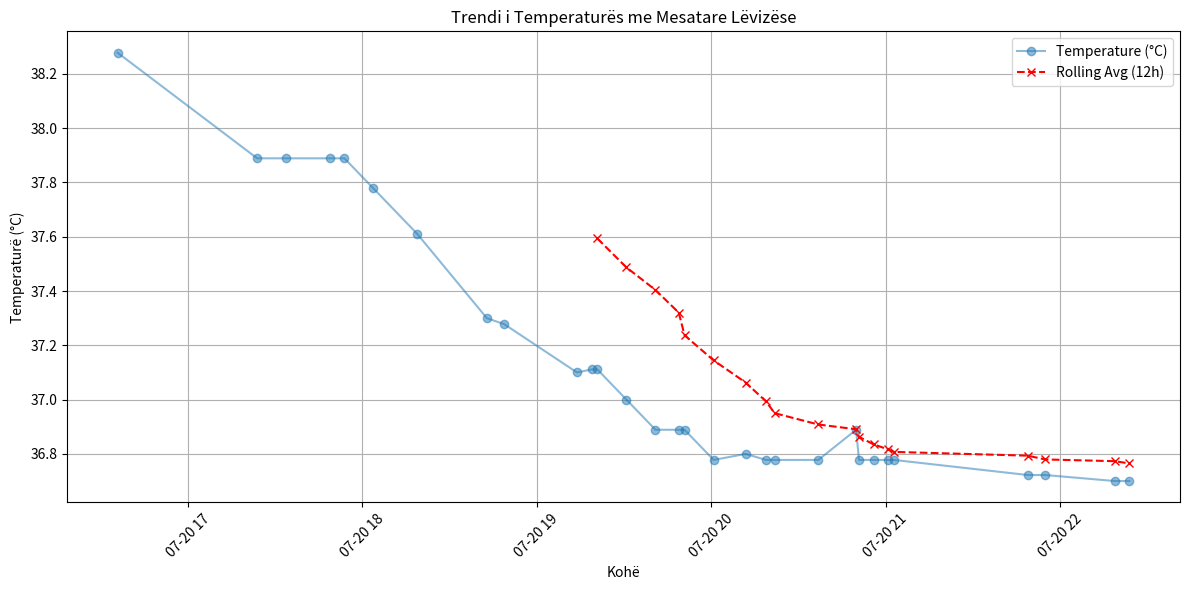

Write Python code to recreate this figure.
# Executed Code (Repaired)
# This code runs in a sandbox with injected variables (vitals, np, plt, etc.)

import numpy as np
import pandas as pd
import matplotlib.pyplot as plt
import seaborn as sns
from scipy import stats
import datetime

# Helper function to simulate sandbox save_plot
def save_plot(filename, fig=None, **kwargs):
    if not filename.endswith('.png'): filename += '.png'
    if fig is None: fig = plt.gcf()
    fig.savefig(filename, **kwargs)
    plt.close(fig)
    print(f'Saved plot to {filename}')

# Injected Variables
visit_id = '99973518'
age = 56
gender = 'M'
ethnicity = 'Other (Hispanic/Latino)'
heart_rate = [(datetime.datetime(2215, 7, 20, 16, 29, 49), 97.7457627118644), (datetime.datetime(2215, 7, 20, 16, 30, 49), 98.7586206896552), (datetime.datetime(2215, 7, 20, 16, 31, 49), 100.745762711864), (datetime.datetime(2215, 7, 20, 16, 32, 49), 100.64406779661), (datetime.datetime(2215, 7, 20, 16, 33, 49), 99.0172413793104), (datetime.datetime(2215, 7, 20, 16, 34, 49), 97.2881355932203), (datetime.datetime(2215, 7, 20, 16, 35, 49), 96.6271186440678), (datetime.datetime(2215, 7, 20, 16, 36, 49), 96.7758620689655), (datetime.datetime(2215, 7, 20, 16, 37, 49), 97.0338983050848), (datetime.datetime(2215, 7, 20, 16, 38, 49), 96.8793103448276), (datetime.datetime(2215, 7, 20, 16, 39, 49), 96.3389830508475), (datetime.datetime(2215, 7, 20, 16, 40, 49), 95.9491525423729), (datetime.datetime(2215, 7, 20, 16, 41, 49), 96.8448275862069), (datetime.datetime(2215, 7, 20, 16, 42, 49), 96.2372881355932), (datetime.datetime(2215, 7, 20, 16, 43, 49), 96.6896551724138), (datetime.datetime(2215, 7, 20, 16, 44, 49), 97.2542372881356), (datetime.datetime(2215, 7, 20, 16, 45, 49), 96.1864406779661), (datetime.datetime(2215, 7, 20, 16, 46, 49), 96.0517241379311), (datetime.datetime(2215, 7, 20, 16, 47, 49), 96.5932203389831), (datetime.datetime(2215, 7, 20, 16, 48, 49), 97.551724137931), (datetime.datetime(2215, 7, 20, 16, 49, 49), 95.4237288135593), (datetime.datetime(2215, 7, 20, 16, 50, 49), 95.9322033898305), (datetime.datetime(2215, 7, 20, 16, 51, 49), 96.5862068965517), (datetime.datetime(2215, 7, 20, 16, 52, 49), 95.8983050847458), (datetime.datetime(2215, 7, 20, 16, 53, 49), 95.948275862069), (datetime.datetime(2215, 7, 20, 17, 18, 49), 86.0), (datetime.datetime(2215, 7, 20, 17, 23, 49), 88.0), (datetime.datetime(2215, 7, 20, 17, 33, 49), 87.0), (datetime.datetime(2215, 7, 20, 17, 48, 49), 85.0), (datetime.datetime(2215, 7, 20, 17, 53, 49), 85.0), (datetime.datetime(2215, 7, 20, 18, 3, 49), 84.0), (datetime.datetime(2215, 7, 20, 18, 18, 49), 80.0), (datetime.datetime(2215, 7, 20, 18, 42, 49), 80.0), (datetime.datetime(2215, 7, 20, 18, 48, 49), 80.0), (datetime.datetime(2215, 7, 20, 19, 13, 49), 76.0), (datetime.datetime(2215, 7, 20, 19, 18, 49), 77.0), (datetime.datetime(2215, 7, 20, 19, 20, 49), 77.0), (datetime.datetime(2215, 7, 20, 19, 30, 49), 89.0), (datetime.datetime(2215, 7, 20, 19, 40, 49), 83.0), (datetime.datetime(2215, 7, 20, 19, 48, 49), 84.0), (datetime.datetime(2215, 7, 20, 19, 50, 49), 80.0), (datetime.datetime(2215, 7, 20, 20, 0, 49), 81.0), (datetime.datetime(2215, 7, 20, 20, 18, 49), 76.0), (datetime.datetime(2215, 7, 20, 20, 21, 49), 75.0), (datetime.datetime(2215, 7, 20, 20, 36, 49), 76.0), (datetime.datetime(2215, 7, 20, 20, 49, 49), 73.0), (datetime.datetime(2215, 7, 20, 20, 50, 49), 69.0), (datetime.datetime(2215, 7, 20, 20, 55, 49), 70.0), (datetime.datetime(2215, 7, 20, 21, 0, 49), 73.0), (datetime.datetime(2215, 7, 20, 21, 2, 49), 73.0), (datetime.datetime(2215, 7, 20, 21, 48, 49), 78.0), (datetime.datetime(2215, 7, 20, 21, 54, 49), 79.0), (datetime.datetime(2215, 7, 20, 22, 18, 49), 75.0), (datetime.datetime(2215, 7, 20, 22, 23, 49), 75.0)]
systolic_bp = [(datetime.datetime(2215, 7, 20, 16, 29, 49), 92.0), (datetime.datetime(2215, 7, 20, 16, 34, 49), 83.0), (datetime.datetime(2215, 7, 20, 16, 35, 49), 83.0), (datetime.datetime(2215, 7, 20, 16, 39, 49), 90.0), (datetime.datetime(2215, 7, 20, 16, 40, 49), 90.0), (datetime.datetime(2215, 7, 20, 16, 44, 49), 85.0), (datetime.datetime(2215, 7, 20, 16, 49, 49), 94.0), (datetime.datetime(2215, 7, 20, 16, 54, 49), 82.0), (datetime.datetime(2215, 7, 20, 17, 18, 49), 102.0), (datetime.datetime(2215, 7, 20, 17, 23, 49), 86.0), (datetime.datetime(2215, 7, 20, 17, 33, 49), 92.0), (datetime.datetime(2215, 7, 20, 17, 53, 49), 84.0), (datetime.datetime(2215, 7, 20, 18, 3, 49), 86.0), (datetime.datetime(2215, 7, 20, 18, 18, 49), 84.0), (datetime.datetime(2215, 7, 20, 18, 42, 49), 81.0), (datetime.datetime(2215, 7, 20, 18, 48, 49), 75.0), (datetime.datetime(2215, 7, 20, 19, 13, 49), 87.0), (datetime.datetime(2215, 7, 20, 19, 20, 49), 91.0), (datetime.datetime(2215, 7, 20, 19, 30, 49), 119.0), (datetime.datetime(2215, 7, 20, 19, 40, 49), 94.0), (datetime.datetime(2215, 7, 20, 19, 50, 49), 89.0), (datetime.datetime(2215, 7, 20, 20, 0, 49), 82.0), (datetime.datetime(2215, 7, 20, 20, 18, 49), 79.0), (datetime.datetime(2215, 7, 20, 20, 21, 49), 77.0), (datetime.datetime(2215, 7, 20, 20, 36, 49), 71.0), (datetime.datetime(2215, 7, 20, 20, 49, 49), 67.0), (datetime.datetime(2215, 7, 20, 20, 50, 49), 71.0), (datetime.datetime(2215, 7, 20, 20, 55, 49), 80.0), (datetime.datetime(2215, 7, 20, 21, 0, 49), 105.0), (datetime.datetime(2215, 7, 20, 21, 2, 49), 120.0), (datetime.datetime(2215, 7, 20, 21, 48, 49), 84.0), (datetime.datetime(2215, 7, 20, 21, 54, 49), 92.0), (datetime.datetime(2215, 7, 20, 22, 18, 49), 87.0), (datetime.datetime(2215, 7, 20, 22, 23, 49), 108.0)]
diastolic_bp = [(datetime.datetime(2215, 7, 20, 16, 29, 49), 66.0), (datetime.datetime(2215, 7, 20, 16, 34, 49), 64.0), (datetime.datetime(2215, 7, 20, 16, 35, 49), 64.0), (datetime.datetime(2215, 7, 20, 16, 39, 49), 60.0), (datetime.datetime(2215, 7, 20, 16, 40, 49), 60.0), (datetime.datetime(2215, 7, 20, 16, 44, 49), 61.0), (datetime.datetime(2215, 7, 20, 16, 49, 49), 84.0), (datetime.datetime(2215, 7, 20, 16, 54, 49), 67.0), (datetime.datetime(2215, 7, 20, 17, 18, 49), 61.0), (datetime.datetime(2215, 7, 20, 17, 23, 49), 61.0), (datetime.datetime(2215, 7, 20, 17, 33, 49), 66.0), (datetime.datetime(2215, 7, 20, 17, 53, 49), 59.0), (datetime.datetime(2215, 7, 20, 18, 3, 49), 58.0), (datetime.datetime(2215, 7, 20, 18, 18, 49), 57.0), (datetime.datetime(2215, 7, 20, 18, 42, 49), 58.0), (datetime.datetime(2215, 7, 20, 18, 48, 49), 61.0), (datetime.datetime(2215, 7, 20, 19, 13, 49), 64.0), (datetime.datetime(2215, 7, 20, 19, 20, 49), 67.0), (datetime.datetime(2215, 7, 20, 19, 30, 49), 90.0), (datetime.datetime(2215, 7, 20, 19, 40, 49), 57.0), (datetime.datetime(2215, 7, 20, 19, 50, 49), 50.0), (datetime.datetime(2215, 7, 20, 20, 0, 49), 56.0), (datetime.datetime(2215, 7, 20, 20, 18, 49), 60.0), (datetime.datetime(2215, 7, 20, 20, 21, 49), 59.0), (datetime.datetime(2215, 7, 20, 20, 36, 49), 44.0), (datetime.datetime(2215, 7, 20, 20, 49, 49), 39.0), (datetime.datetime(2215, 7, 20, 20, 50, 49), 42.0), (datetime.datetime(2215, 7, 20, 20, 55, 49), 62.0), (datetime.datetime(2215, 7, 20, 21, 0, 49), 88.0), (datetime.datetime(2215, 7, 20, 21, 2, 49), 103.0), (datetime.datetime(2215, 7, 20, 21, 48, 49), 52.0), (datetime.datetime(2215, 7, 20, 21, 54, 49), 52.0), (datetime.datetime(2215, 7, 20, 22, 18, 49), 56.0), (datetime.datetime(2215, 7, 20, 22, 23, 49), 71.0)]
spo2 = [(datetime.datetime(2215, 7, 20, 16, 29, 49), 94.5593220338983), (datetime.datetime(2215, 7, 20, 16, 30, 49), 94.8620689655172), (datetime.datetime(2215, 7, 20, 16, 31, 49), 90.7627118644068), (datetime.datetime(2215, 7, 20, 16, 32, 49), 89.0677966101695), (datetime.datetime(2215, 7, 20, 16, 33, 49), 90.66), (datetime.datetime(2215, 7, 20, 16, 34, 49), 91.5762711864407), (datetime.datetime(2215, 7, 20, 16, 35, 49), 92.0), (datetime.datetime(2215, 7, 20, 16, 36, 49), 92.6206896551724), (datetime.datetime(2215, 7, 20, 16, 37, 49), 92.0169491525424), (datetime.datetime(2215, 7, 20, 16, 38, 49), 92.0877192982456), (datetime.datetime(2215, 7, 20, 16, 39, 49), 94.3389830508475), (datetime.datetime(2215, 7, 20, 16, 40, 49), 94.7627118644068), (datetime.datetime(2215, 7, 20, 16, 41, 49), 94.5689655172414), (datetime.datetime(2215, 7, 20, 16, 42, 49), 94.8813559322034), (datetime.datetime(2215, 7, 20, 16, 43, 49), 94.7954545454546), (datetime.datetime(2215, 7, 20, 16, 44, 49), 94.5263157894737), (datetime.datetime(2215, 7, 20, 16, 45, 49), 94.0), (datetime.datetime(2215, 7, 20, 16, 46, 49), 94.0), (datetime.datetime(2215, 7, 20, 16, 47, 49), 94.0), (datetime.datetime(2215, 7, 20, 16, 48, 49), 95.6724137931034), (datetime.datetime(2215, 7, 20, 16, 49, 49), 92.6440677966102), (datetime.datetime(2215, 7, 20, 16, 50, 49), 90.4237288135593), (datetime.datetime(2215, 7, 20, 16, 51, 49), 92.7931034482759), (datetime.datetime(2215, 7, 20, 16, 52, 49), 92.5423728813559), (datetime.datetime(2215, 7, 20, 16, 53, 49), 92.0862068965517), (datetime.datetime(2215, 7, 20, 17, 12, 49), 94.0), (datetime.datetime(2215, 7, 20, 17, 18, 49), 98.0), (datetime.datetime(2215, 7, 20, 17, 23, 49), 98.0), (datetime.datetime(2215, 7, 20, 17, 33, 49), 93.0), (datetime.datetime(2215, 7, 20, 17, 48, 49), 94.0), (datetime.datetime(2215, 7, 20, 17, 53, 49), 96.0), (datetime.datetime(2215, 7, 20, 18, 3, 49), 96.0), (datetime.datetime(2215, 7, 20, 18, 18, 49), 96.0), (datetime.datetime(2215, 7, 20, 18, 42, 49), 96.0), (datetime.datetime(2215, 7, 20, 18, 48, 49), 96.0), (datetime.datetime(2215, 7, 20, 19, 13, 49), 97.0), (datetime.datetime(2215, 7, 20, 19, 18, 49), 96.0), (datetime.datetime(2215, 7, 20, 19, 20, 49), 96.0), (datetime.datetime(2215, 7, 20, 19, 30, 49), 97.0), (datetime.datetime(2215, 7, 20, 19, 40, 49), 97.0), (datetime.datetime(2215, 7, 20, 19, 48, 49), 97.0), (datetime.datetime(2215, 7, 20, 19, 50, 49), 96.0), (datetime.datetime(2215, 7, 20, 20, 0, 49), 96.0), (datetime.datetime(2215, 7, 20, 20, 11, 49), 96.0), (datetime.datetime(2215, 7, 20, 20, 18, 49), 96.0), (datetime.datetime(2215, 7, 20, 20, 21, 49), 97.0), (datetime.datetime(2215, 7, 20, 20, 36, 49), 100.0), (datetime.datetime(2215, 7, 20, 20, 49, 49), 95.0), (datetime.datetime(2215, 7, 20, 20, 50, 49), 97.0), (datetime.datetime(2215, 7, 20, 20, 55, 49), 95.0), (datetime.datetime(2215, 7, 20, 21, 0, 49), 96.0), (datetime.datetime(2215, 7, 20, 21, 2, 49), 96.0), (datetime.datetime(2215, 7, 20, 21, 48, 49), 100.0), (datetime.datetime(2215, 7, 20, 21, 54, 49), 100.0), (datetime.datetime(2215, 7, 20, 22, 18, 49), 100.0), (datetime.datetime(2215, 7, 20, 22, 23, 49), 100.0)]
respiratory_rate = [(datetime.datetime(2215, 7, 20, 16, 29, 49), 22.1864406779661), (datetime.datetime(2215, 7, 20, 16, 30, 49), 23.7241379310345), (datetime.datetime(2215, 7, 20, 16, 31, 49), 26.728813559322), (datetime.datetime(2215, 7, 20, 16, 32, 49), 28.1016949152542), (datetime.datetime(2215, 7, 20, 16, 33, 49), 27.6896551724138), (datetime.datetime(2215, 7, 20, 16, 34, 49), 24.4237288135593), (datetime.datetime(2215, 7, 20, 16, 35, 49), 26.7118644067797), (datetime.datetime(2215, 7, 20, 16, 36, 49), 22.2068965517241), (datetime.datetime(2215, 7, 20, 16, 37, 49), 22.8474576271187), (datetime.datetime(2215, 7, 20, 16, 38, 49), 22.0344827586207), (datetime.datetime(2215, 7, 20, 16, 39, 49), 21.1186440677966), (datetime.datetime(2215, 7, 20, 16, 40, 49), 22.4915254237288), (datetime.datetime(2215, 7, 20, 16, 41, 49), 22.2586206896552), (datetime.datetime(2215, 7, 20, 16, 42, 49), 22.6271186440678), (datetime.datetime(2215, 7, 20, 16, 43, 49), 21.7931034482759), (datetime.datetime(2215, 7, 20, 16, 44, 49), 22.3389830508475), (datetime.datetime(2215, 7, 20, 16, 45, 49), 20.6779661016949), (datetime.datetime(2215, 7, 20, 16, 46, 49), 22.1724137931035), (datetime.datetime(2215, 7, 20, 16, 47, 49), 25.8305084745763), (datetime.datetime(2215, 7, 20, 16, 48, 49), 25.5689655172414), (datetime.datetime(2215, 7, 20, 16, 49, 49), 24.4915254237288), (datetime.datetime(2215, 7, 20, 16, 50, 49), 23.4406779661017), (datetime.datetime(2215, 7, 20, 16, 51, 49), 23.5), (datetime.datetime(2215, 7, 20, 16, 52, 49), 22.406779661017), (datetime.datetime(2215, 7, 20, 16, 53, 49), 23.2413793103448), (datetime.datetime(2215, 7, 20, 17, 18, 49), 34.0), (datetime.datetime(2215, 7, 20, 17, 23, 49), 20.0), (datetime.datetime(2215, 7, 20, 17, 33, 49), 27.0), (datetime.datetime(2215, 7, 20, 17, 48, 49), 20.0), (datetime.datetime(2215, 7, 20, 17, 53, 49), 20.0), (datetime.datetime(2215, 7, 20, 18, 3, 49), 22.0), (datetime.datetime(2215, 7, 20, 18, 18, 49), 17.0), (datetime.datetime(2215, 7, 20, 18, 42, 49), 19.0), (datetime.datetime(2215, 7, 20, 18, 48, 49), 18.0), (datetime.datetime(2215, 7, 20, 19, 13, 49), 19.0), (datetime.datetime(2215, 7, 20, 19, 18, 49), 17.0), (datetime.datetime(2215, 7, 20, 19, 20, 49), 18.0), (datetime.datetime(2215, 7, 20, 19, 30, 49), 26.0), (datetime.datetime(2215, 7, 20, 19, 40, 49), 25.0), (datetime.datetime(2215, 7, 20, 19, 48, 49), 29.0), (datetime.datetime(2215, 7, 20, 19, 50, 49), 26.0), (datetime.datetime(2215, 7, 20, 20, 0, 49), 32.0), (datetime.datetime(2215, 7, 20, 20, 11, 49), 27.0), (datetime.datetime(2215, 7, 20, 20, 18, 49), 22.0), (datetime.datetime(2215, 7, 20, 20, 21, 49), 26.0), (datetime.datetime(2215, 7, 20, 20, 36, 49), 32.0), (datetime.datetime(2215, 7, 20, 20, 49, 49), 22.0), (datetime.datetime(2215, 7, 20, 20, 50, 49), 19.0), (datetime.datetime(2215, 7, 20, 20, 55, 49), 26.0), (datetime.datetime(2215, 7, 20, 21, 0, 49), 24.0), (datetime.datetime(2215, 7, 20, 21, 2, 49), 32.0), (datetime.datetime(2215, 7, 20, 21, 48, 49), 24.0), (datetime.datetime(2215, 7, 20, 21, 54, 49), 25.0), (datetime.datetime(2215, 7, 20, 22, 18, 49), 23.0), (datetime.datetime(2215, 7, 20, 22, 23, 49), 25.0)]
temperature = [(datetime.datetime(2215, 7, 20, 16, 35, 49), 38.27777777777778), (datetime.datetime(2215, 7, 20, 17, 23, 49), 37.888888888888886), (datetime.datetime(2215, 7, 20, 17, 33, 49), 37.888888888888886), (datetime.datetime(2215, 7, 20, 17, 48, 49), 37.888888888888886), (datetime.datetime(2215, 7, 20, 17, 53, 49), 37.888888888888886), (datetime.datetime(2215, 7, 20, 18, 3, 49), 37.77777777777778), (datetime.datetime(2215, 7, 20, 18, 18, 49), 37.611111111111114), (datetime.datetime(2215, 7, 20, 18, 42, 49), 37.3), (datetime.datetime(2215, 7, 20, 18, 48, 49), 37.27777777777778), (datetime.datetime(2215, 7, 20, 19, 13, 49), 37.099999999999994), (datetime.datetime(2215, 7, 20, 19, 18, 49), 37.111111111111114), (datetime.datetime(2215, 7, 20, 19, 20, 49), 37.111111111111114), (datetime.datetime(2215, 7, 20, 19, 30, 49), 37.0), (datetime.datetime(2215, 7, 20, 19, 40, 49), 36.888888888888886), (datetime.datetime(2215, 7, 20, 19, 48, 49), 36.888888888888886), (datetime.datetime(2215, 7, 20, 19, 50, 49), 36.888888888888886), (datetime.datetime(2215, 7, 20, 20, 0, 49), 36.77777777777778), (datetime.datetime(2215, 7, 20, 20, 11, 49), 36.8), (datetime.datetime(2215, 7, 20, 20, 18, 49), 36.77777777777778), (datetime.datetime(2215, 7, 20, 20, 21, 49), 36.77777777777778), (datetime.datetime(2215, 7, 20, 20, 36, 49), 36.77777777777778), (datetime.datetime(2215, 7, 20, 20, 49, 49), 36.888888888888886), (datetime.datetime(2215, 7, 20, 20, 50, 49), 36.77777777777778), (datetime.datetime(2215, 7, 20, 20, 55, 49), 36.77777777777778), (datetime.datetime(2215, 7, 20, 21, 0, 49), 36.77777777777778), (datetime.datetime(2215, 7, 20, 21, 2, 49), 36.77777777777778), (datetime.datetime(2215, 7, 20, 21, 48, 49), 36.72222222222222), (datetime.datetime(2215, 7, 20, 21, 54, 49), 36.72222222222222), (datetime.datetime(2215, 7, 20, 22, 18, 49), 36.7), (datetime.datetime(2215, 7, 20, 22, 23, 49), 36.7)]
# Previous Results
shock_index = 1.1
shock_index_interpretation = 'HIGH (1.10), significantly above normal (0.5-0.7). Suggests decompensated shock, immediate intervention needed.'
map_value = 72.7
map_interpretation = 'Normal (73 mmHg), within reference range 65-100 mmHg. Adequate perfusion pressure maintained.'
pulse_pressure = 26.0
qsofa_score = 2
qsofa_interpretation = 'High Risk (Score 2/3). Criteria met: SBP=92, RR=22. Associated with poor outcomes in sepsis.'
sirs = 1
spo2_trend = {'first': np.float64(94.6), 'last': np.float64(100.0), 'min': 89.1, 'mean': 95.1, 'slope': np.float64(0.118), 'r_squared': np.float64(0.578), 'trend_pct': np.float64(7.07)}
hr_volatility = {'dispersion_ms': 81.05, 'rmssd_ms': 26.18, 'hr_std_bpm': 9.81, 'hr_range_bpm': 31.7, 'n_samples': 54, 'data_density': 'sparse'}
triage_vital_panel = 'Attached'
# CORRUPTED VAR REMOVED: plot_temperature_over_time_to_identify_any_developing_fever_trend_suggestive_of_infection. = None
# CORRUPTED VAR REMOVED: plot_spo2_vs._respiratory_rate_to_assess_correlation_between_hypoxemia_and_respiratory_effort. = None

# --- Generated Code Starts Here ---
import numpy as np
from datetime import datetime, timedelta
timestamps = [item[0] for item in temperature]
values = [item[1] for item in temperature]
time_delta = [(t - min(timestamps)).total_seconds() / 3600.0 for t in timestamps]
window_size = 12
rolling_avg = np.convolve(values, np.ones(window_size), 'valid') / window_size
rolling_time = np.convolve(time_delta, np.ones(window_size), 'valid') / window_size
plt.figure(figsize=(12, 6))
plt.plot(timestamps, values, marker='o', linestyle='-', label='Temperature (°C)', alpha=0.5)
plt.plot(timestamps[window_size - 1:], rolling_avg, marker='x', linestyle='--', label=f'Rolling Avg ({window_size}h)', color='red')
plt.xlabel('Kohë')
plt.ylabel('Temperaturë (°C)')
plt.title('Trendi i Temperaturës me Mesatare Lëvizëse')
plt.grid(True)
plt.legend()
plt.xticks(rotation=45)
plt.tight_layout()
save_plot('plot_temperature_over_time_to_identify_any_developing_fever_trend_suggestive_of_infection.', fig=plt.gcf())

plt.close()
